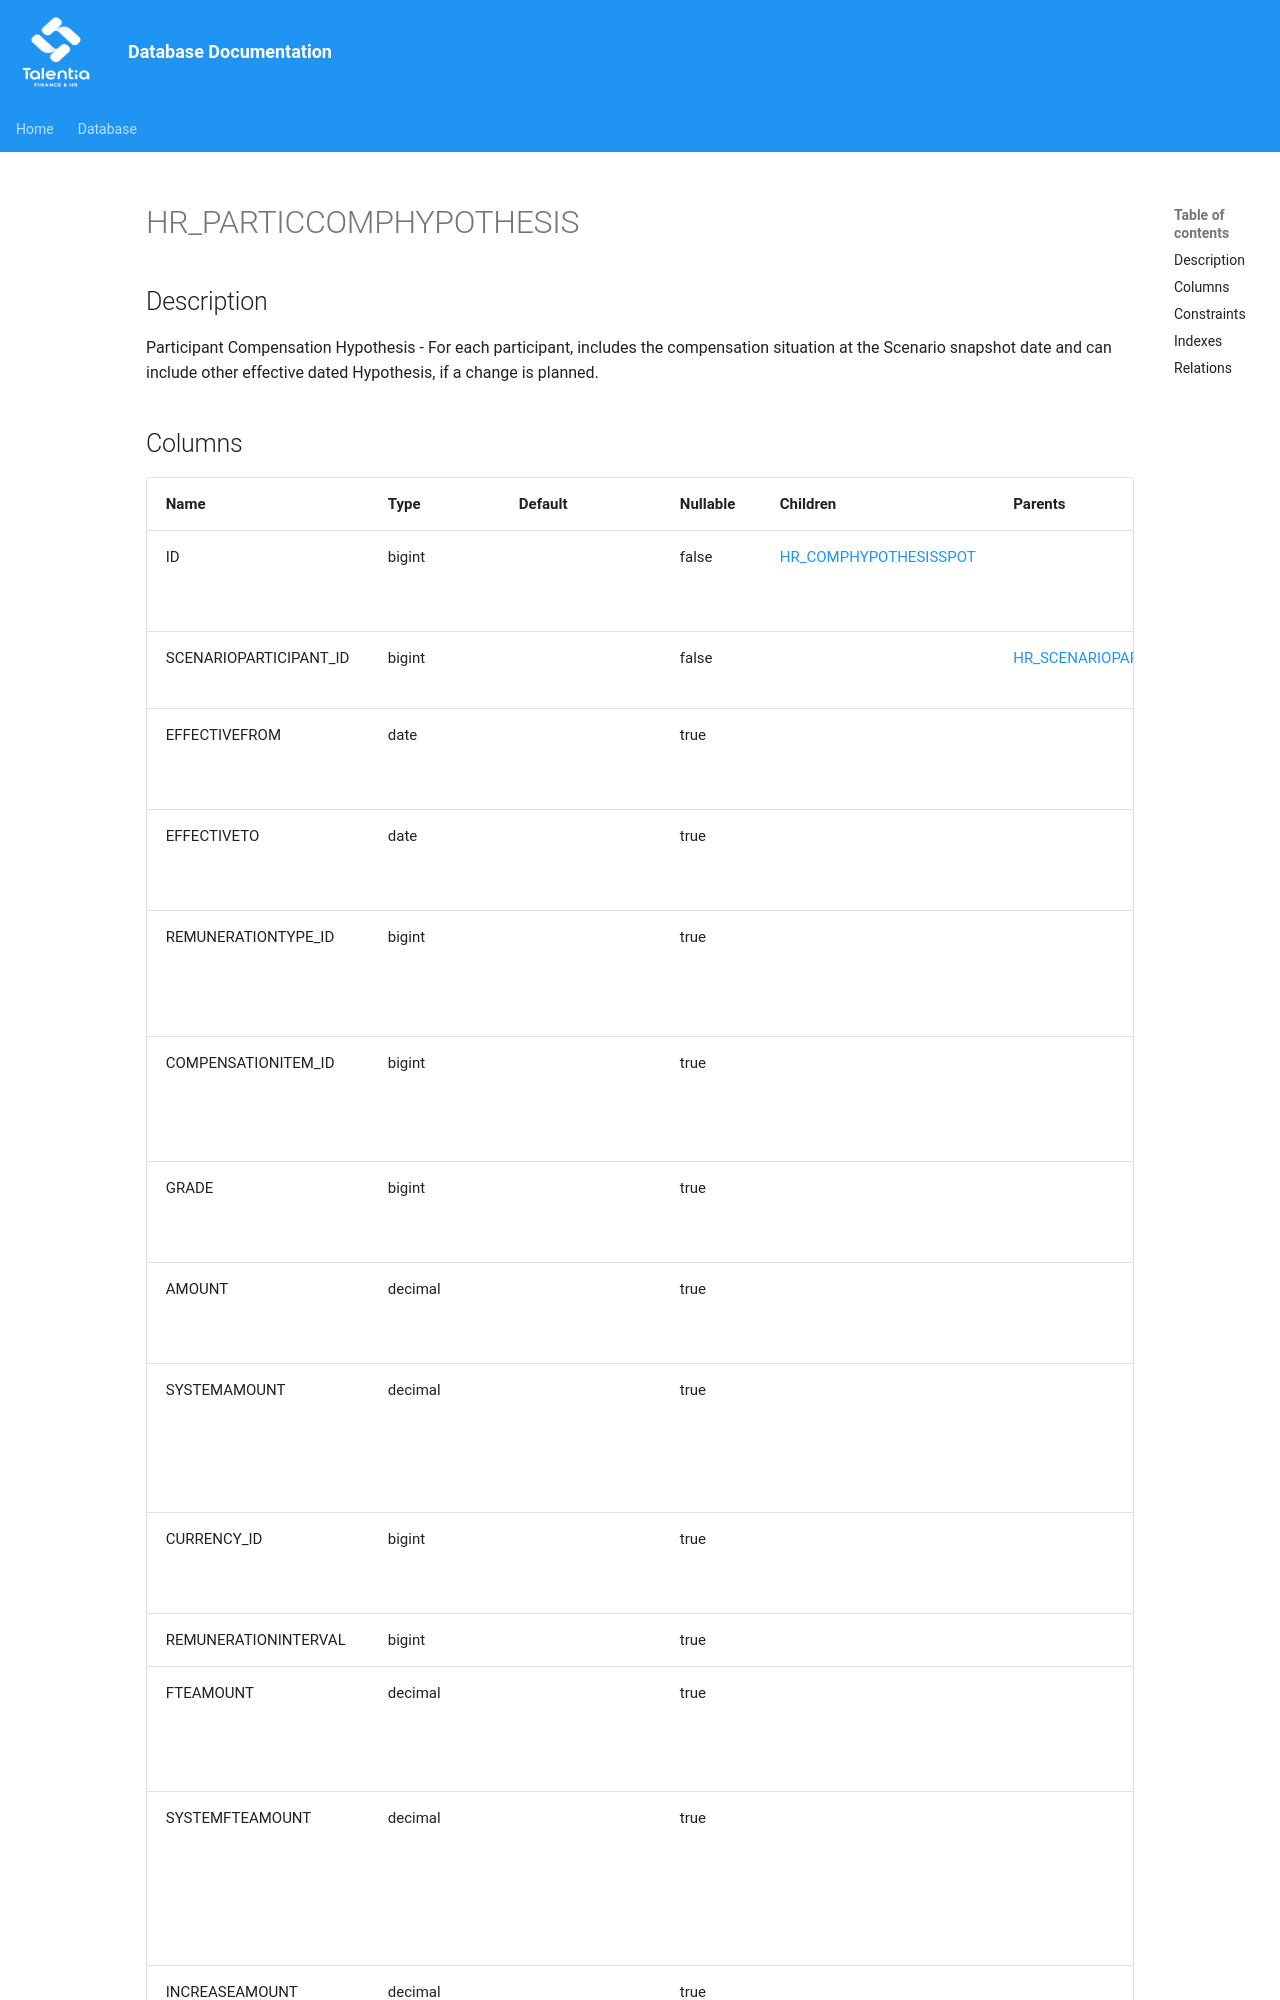

repository: giovanniporcelli/documentazione-db · page: schema/HR_PARTICCOMPHYPOTHESIS/index.html · generator: mkdocs

# HR_PARTICCOMPHYPOTHESIS

## Description

Participant Compensation Hypothesis - For each participant, includes the compensation situation at the Scenario snapshot date and can include other effective dated Hypothesis, if a change is planned.
